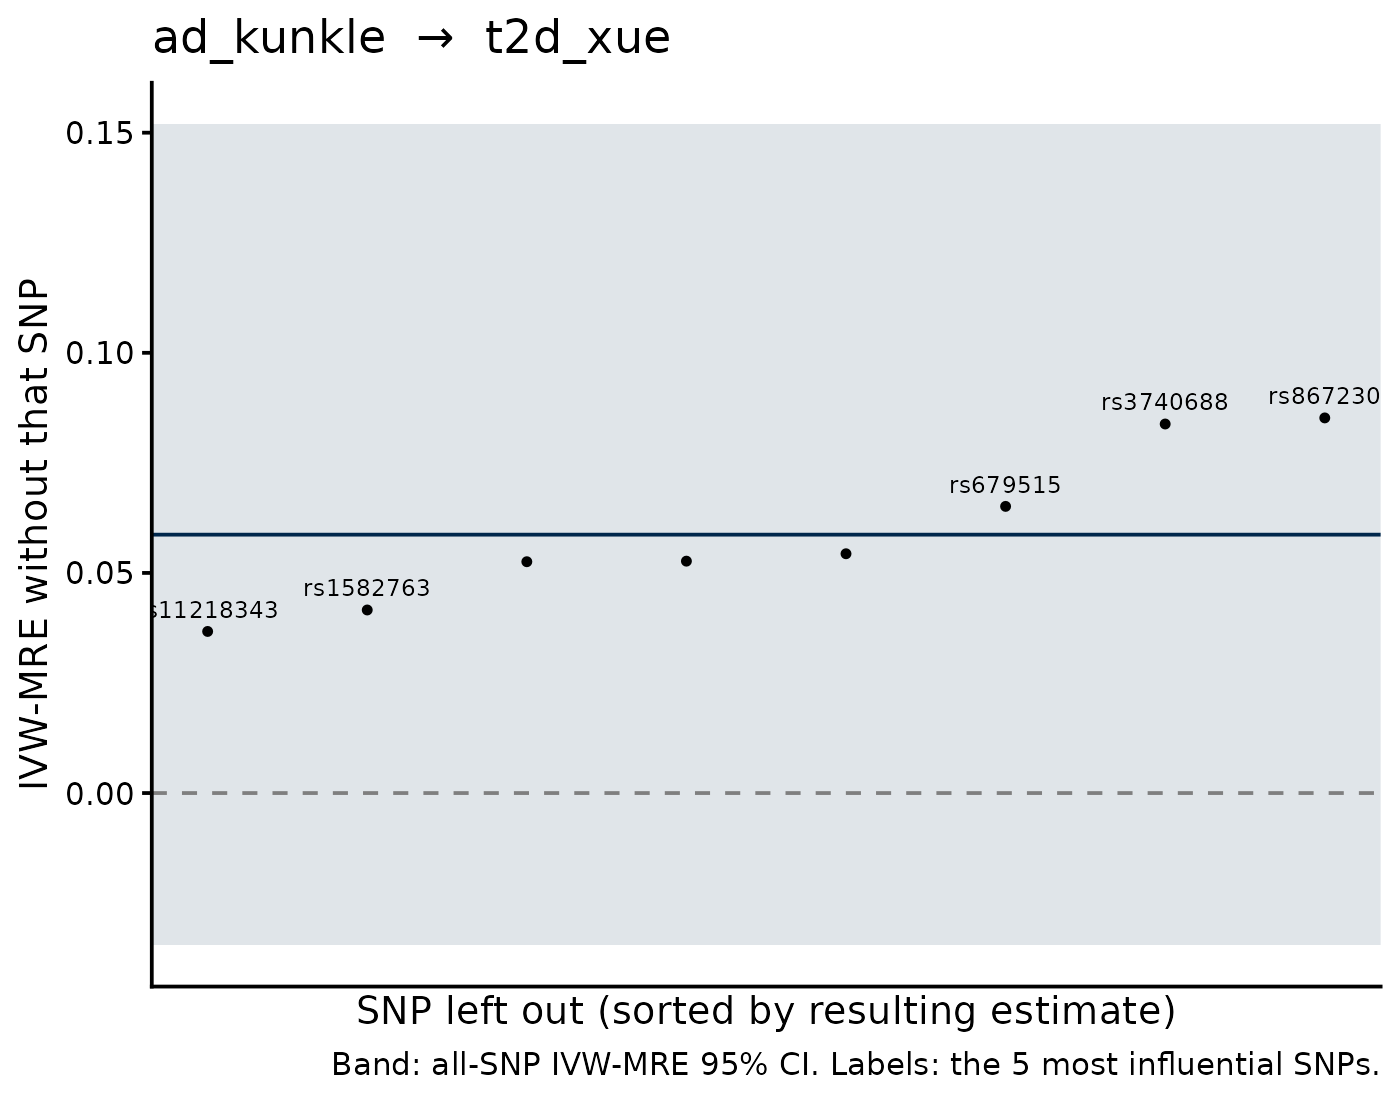

The table this chart was drawn from, first rows:
SNP, b_loo, se_loo, b_all, se_all, shift
rs867230, 0.08521, 0.05179, 0.05869, 0.04761, 0.02652
rs3740688, 0.08383, 0.04272, 0.05869, 0.04761, 0.02513
rs11218343, 0.03671, 0.04138, 0.05869, 0.04761, -0.02199
rs1582763, 0.04158, 0.05365, 0.05869, 0.04761, -0.01711
rs679515, 0.06512, 0.05548, 0.05869, 0.04761, 0.006422
rs11767557, 0.05255, 0.05296, 0.05869, 0.04761, -0.006148
rs12590654, 0.05267, 0.05304, 0.05869, 0.04761, -0.006019
rs3851179, 0.05436, 0.05571, 0.05869, 0.04761, -0.004338
